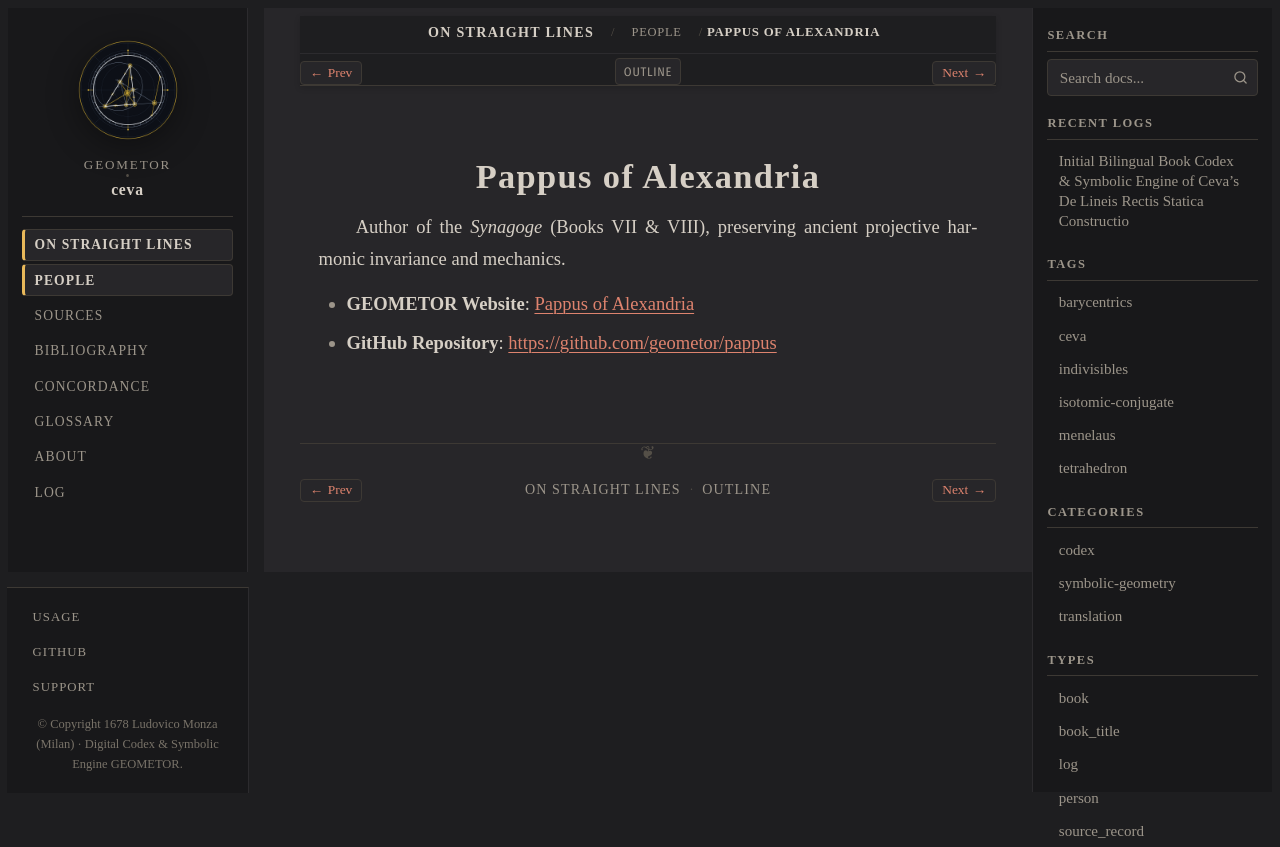

repository: geometor/ceva · page: de_lineis_rectis/people/pappus.html · generator: sphinx

:type: person
:layout: book
:death_year: 350
:death_label: 350
:lifespan: c. 290 – c. 350 AD
:site_url: https://geometor.github.io/pappus/
:github_url: https://github.com/geometor/pappus
:excerpt: Author of the Synagoge (Books VII & VIII), preserving ancient projective harmonic invariance and mechanics.

.. _person-pappus:

Pappus of Alexandria
====================

Author of the *Synagoge* (Books VII & VIII), preserving ancient projective harmonic invariance and mechanics.

* **GEOMETOR Website**: `Pappus of Alexandria <https://geometor.github.io/pappus/>`_
* **GitHub Repository**: `https://github.com/geometor/pappus <https://github.com/geometor/pappus>`_
